Photos from the image-classification dataset "data" in the GitHub repository Pazlik19/YoloVision. Its 31 classes are: latter А, latter Б, latter В, latter Г, latter Д, latter Е, latter Ж, latter З, latter И, latter Й, latter К, latter Л, latter М, latter Н, latter О, latter П, latter Р, latter С, latter Т, latter У, latter Ф, latter Х, latter Ц, latter Ч, latter Щ, latter Ъ, latter Ы, latter Ь, latter Э, latter Ю, latter Я.

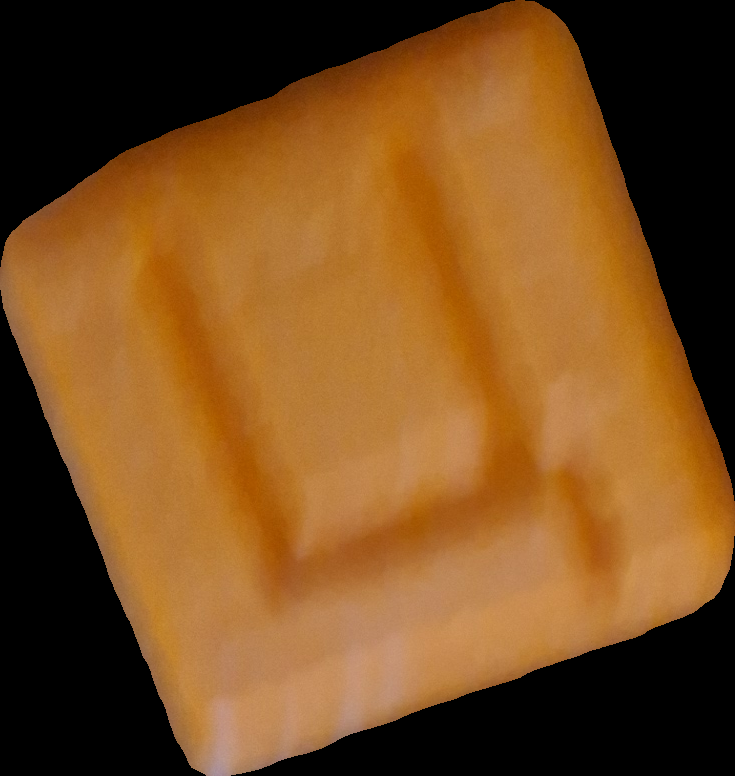
Label: latter Ц

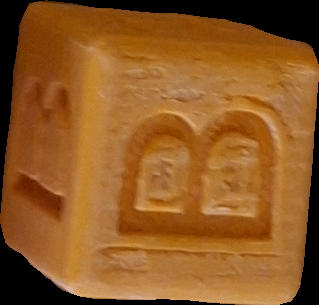
Label: latter В

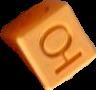
Label: latter Ю

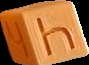
Label: latter Ч

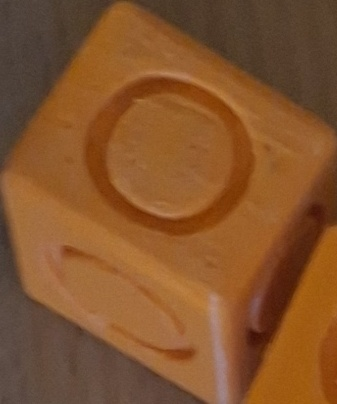
Label: latter О

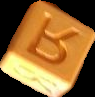
Label: latter Я
